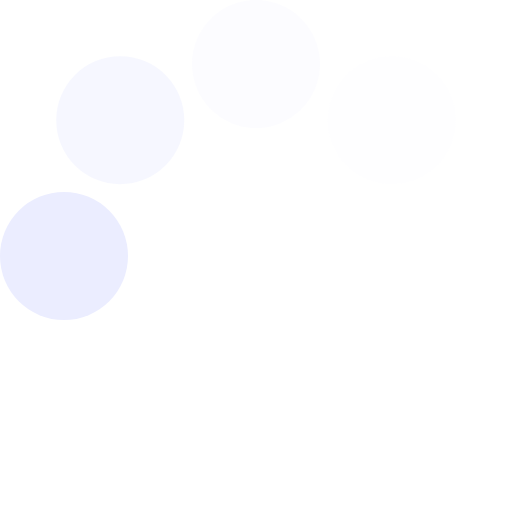
t = 0.00 s
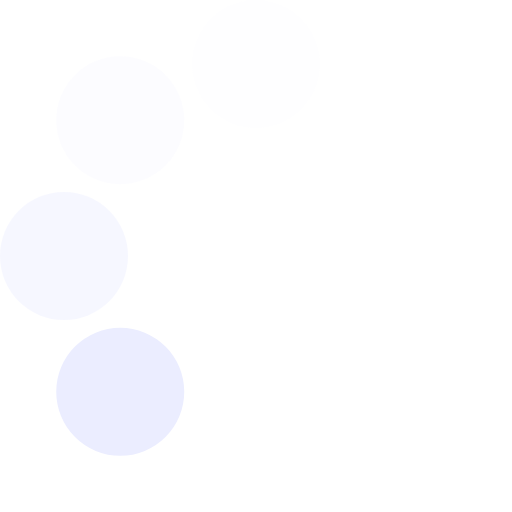
t = 0.13 s
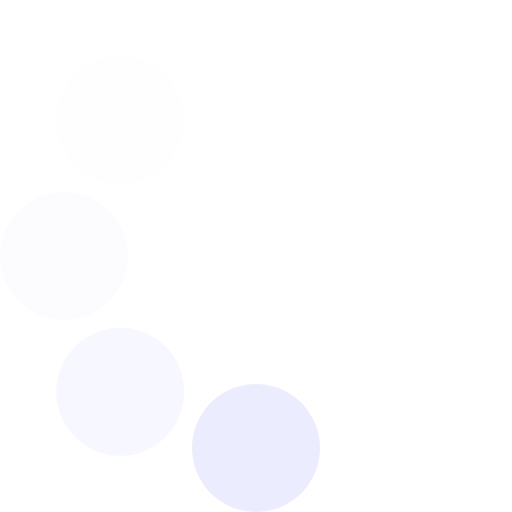
t = 0.23 s
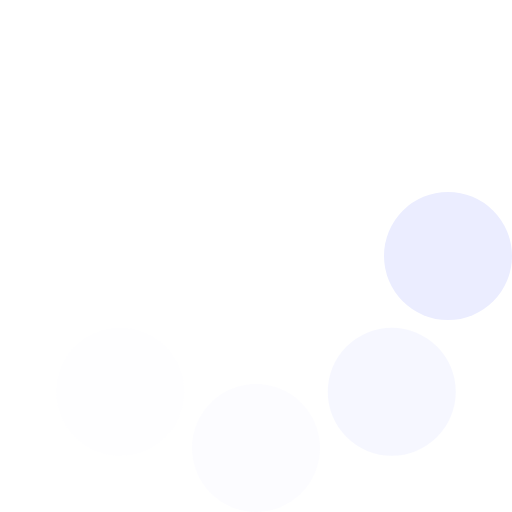
t = 0.36 s
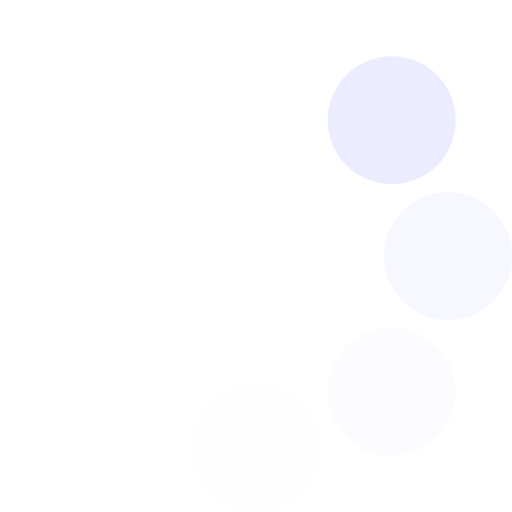
t = 0.49 s
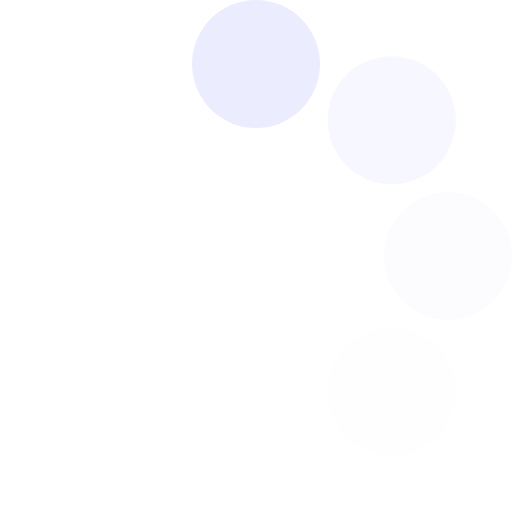
t = 0.59 s

The animated SVG that drew these frames (rendered in a browser with its animation timeline set to each time). Animation: 1 SMIL element (animateTransform=1); one cycle of 0.72 s, repeats indefinitely.

<?xml version="1.0" encoding="UTF-8" standalone="no"?><svg xmlns:svg="http://www.w3.org/2000/svg" xmlns="http://www.w3.org/2000/svg" xmlns:xlink="http://www.w3.org/1999/xlink" version="1.0" width="64px" height="64px" viewBox="0 0 128 128" xml:space="preserve"><g transform="translate(128,128) scale(-1,-1)"><circle cx="16" cy="64" r="16" fill="#ebedff" fill-opacity="1"/><circle cx="16" cy="64" r="16" fill="#f2f3ff" fill-opacity="0.67" transform="rotate(45,64,64)"/><circle cx="16" cy="64" r="16" fill="#f7f7ff" fill-opacity="0.42" transform="rotate(90,64,64)"/><circle cx="16" cy="64" r="16" fill="#fbfbff" fill-opacity="0.2" transform="rotate(135,64,64)"/><circle cx="16" cy="64" r="16" fill="#fdfdff" fill-opacity="0.12" transform="rotate(180,64,64)"/><circle cx="16" cy="64" r="16" fill="#fdfdff" fill-opacity="0.12" transform="rotate(225,64,64)"/><circle cx="16" cy="64" r="16" fill="#fdfdff" fill-opacity="0.12" transform="rotate(270,64,64)"/><circle cx="16" cy="64" r="16" fill="#fdfdff" fill-opacity="0.12" transform="rotate(315,64,64)"/><animateTransform attributeName="transform" type="rotate" values="0 64 64;315 64 64;270 64 64;225 64 64;180 64 64;135 64 64;90 64 64;45 64 64" calcMode="discrete" dur="720ms" repeatCount="indefinite"></animateTransform></g></svg>
